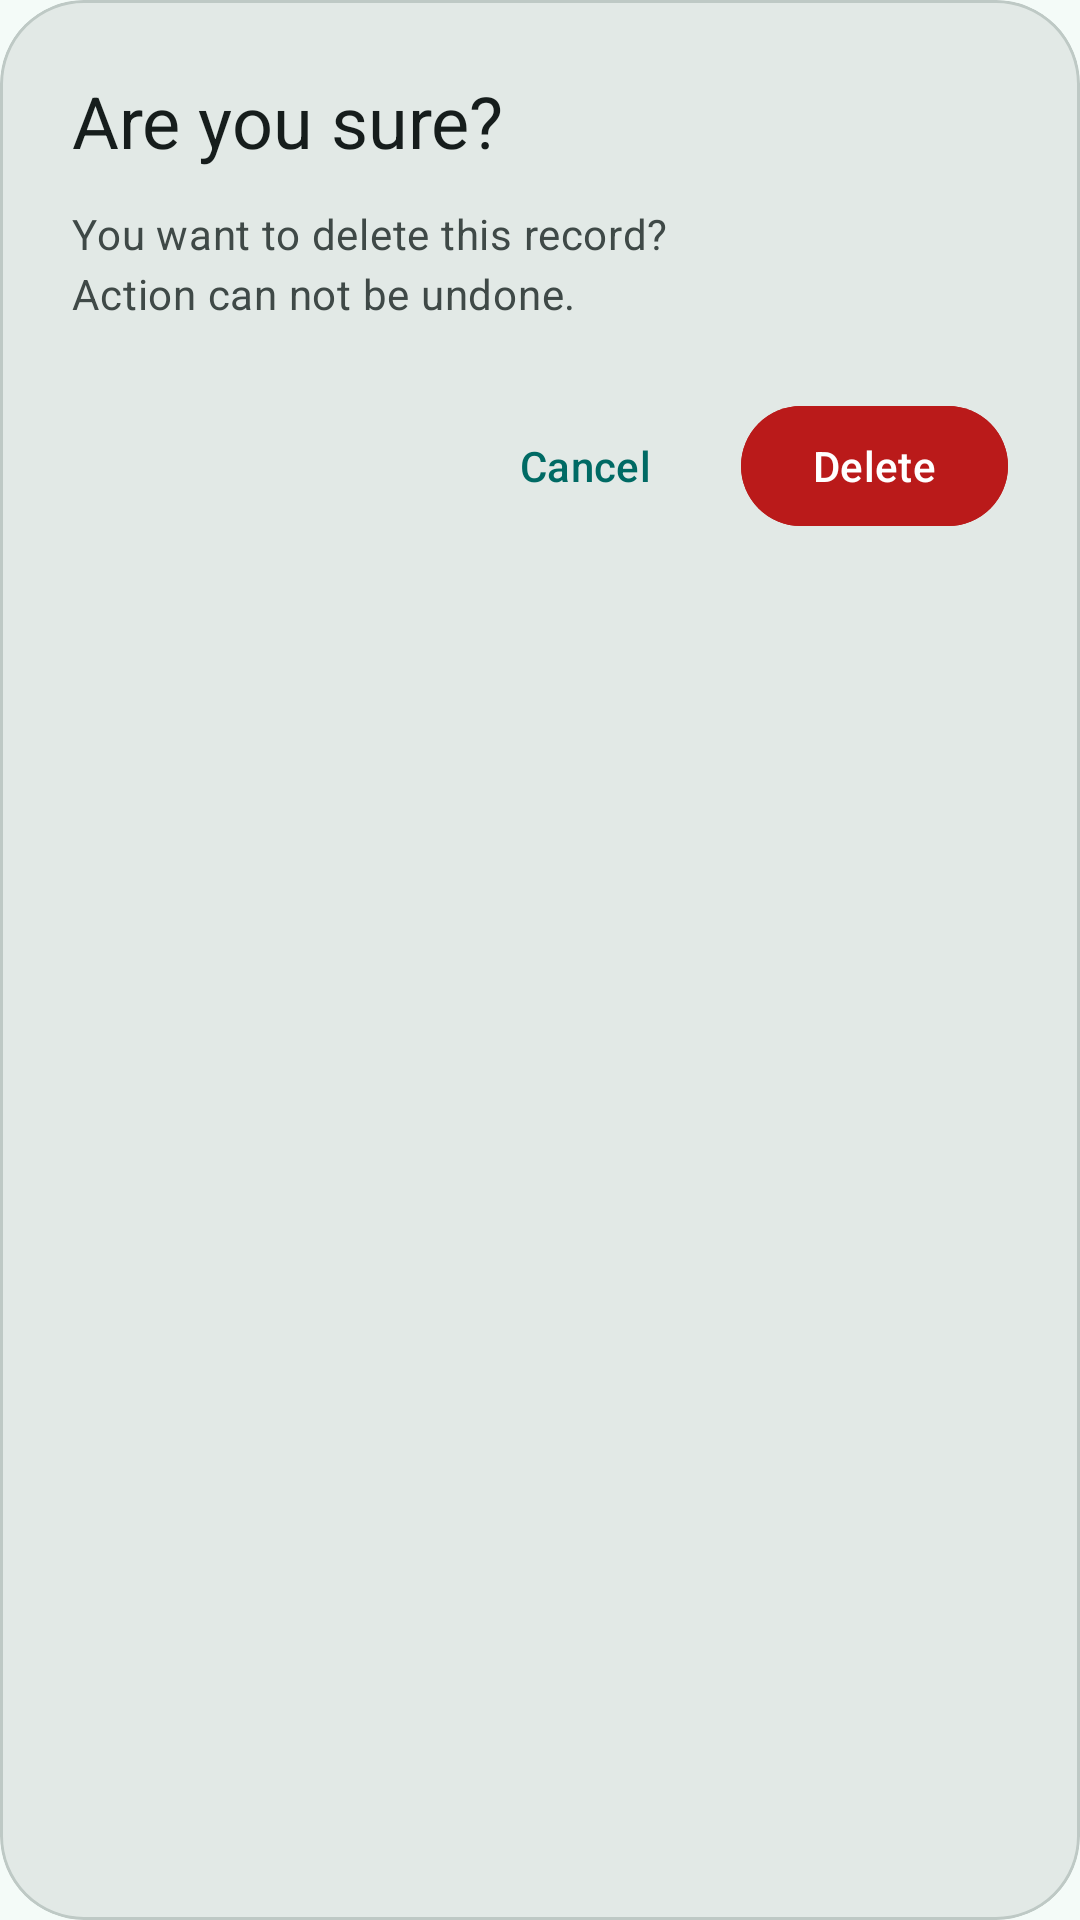

Android layout source for this screen:
<!-- AndroidManifest.xml: application theme Theme.ExpensesRecorder -->
<!-- res/layout/confirmation_dialog.xml -->
<?xml version="1.0" encoding="utf-8"?>
<com.google.android.material.card.MaterialCardView xmlns:android="http://schemas.android.com/apk/res/android"
    xmlns:app="http://schemas.android.com/apk/res-auto"
    android:layout_width="match_parent"
    android:layout_height="wrap_content"
    android:layout_gravity="center"
    android:layout_marginHorizontal="28dp"
    app:cardBackgroundColor="?attr/colorSurfaceContainerHigh"
    app:cardCornerRadius="28dp">

    <LinearLayout
        android:layout_width="match_parent"
        android:layout_height="wrap_content"
        android:orientation="vertical"
        android:padding="24dp">

        <TextView
            style="@style/TextAppearance.Material3.HeadlineSmall"
            android:layout_width="match_parent"
            android:layout_height="wrap_content"
            android:layout_marginBottom="12dp"
            android:text="@string/are_you_sure"
            android:textColor="?attr/colorOnSurface" />

        <TextView
            android:id="@+id/tvConfirm"
            style="@style/TextAppearance.Material3.BodyMedium"
            android:layout_width="match_parent"
            android:layout_height="wrap_content"
            android:text="@string/delete_confirm"
            android:textColor="?attr/colorOnSurfaceVariant" />

        <LinearLayout
            android:layout_width="match_parent"
            android:layout_height="wrap_content"
            android:layout_marginTop="24dp"
            android:gravity="end"
            android:orientation="horizontal">

            <com.google.android.material.button.MaterialButton
                android:id="@+id/mbCancel"
                style="@style/Widget.Material3.Button.TextButton"
                android:layout_width="wrap_content"
                android:layout_height="wrap_content"
                android:text="@string/cancel" />

            <com.google.android.material.button.MaterialButton
                android:id="@+id/mbConfirm"
                style="@style/Widget.Material3.Button"
                android:layout_width="wrap_content"
                android:layout_height="wrap_content"
                android:layout_marginStart="8dp"
                android:backgroundTint="?attr/colorError"
                android:text="@string/delete"
                android:textColor="?attr/colorOnError" />
        </LinearLayout>
    </LinearLayout>

</com.google.android.material.card.MaterialCardView>
<!-- resources referenced by this layout -->
<resources>
  <string name="are_you_sure">Are you sure?</string>
  <string name="cancel">Cancel</string>
  <string name="delete">Delete</string>
  <string name="delete_confirm">You want to delete this record? \nAction can not be undone.</string>
  <style name="Theme.ExpensesRecorder" parent="Base.Theme.ExpensesRecorder" />
  <style name="Base.Theme.ExpensesRecorder" parent="Theme.Material3.DayNight.NoActionBar">
          <item name="colorPrimary">@color/md_primary</item>
          <item name="colorOnPrimary">@color/md_on_primary</item>
          <item name="colorPrimaryContainer">@color/md_primary_container</item>
          <item name="colorOnPrimaryContainer">@color/md_on_primary_container</item>
          <item name="colorSecondary">@color/md_secondary</item>
          <item name="colorOnSecondary">@color/md_on_secondary</item>
          <item name="colorSecondaryContainer">@color/md_secondary_container</item>
          <item name="colorOnSecondaryContainer">@color/md_on_secondary_container</item>
          <item name="colorTertiary">@color/md_tertiary</item>
          <item name="colorOnTertiary">@color/md_on_tertiary</item>
          <item name="colorError">@color/md_error</item>
          <item name="colorOnError">@color/md_on_error</item>
          <item name="android:colorBackground">@color/md_background</item>
          <item name="colorOnBackground">@color/md_on_background</item>
          <item name="colorSurface">@color/md_surface</item>
          <item name="colorOnSurface">@color/md_on_surface</item>
          <item name="colorSurfaceVariant">@color/md_surface_variant</item>
          <item name="colorOnSurfaceVariant">@color/md_on_surface_variant</item>
          <item name="colorSurfaceContainer">@color/md_surface_container</item>
          <item name="colorSurfaceContainerHigh">@color/md_surface_container_high</item>
          <item name="colorOutline">@color/md_outline</item>
          <item name="colorOutlineVariant">@color/md_outline_variant</item>
  
          <item name="android:statusBarColor">@color/md_background</item>
          <item name="android:navigationBarColor">@color/md_background</item>
          <item name="android:windowLightStatusBar">true</item>
      </style>
  <color name="md_primary">#006A64</color>
  <color name="md_on_primary">#FFFFFF</color>
  <color name="md_primary_container">#9EF2E9</color>
  <color name="md_on_primary_container">#00201E</color>
  <color name="md_secondary">#4A6360</color>
  <color name="md_on_secondary">#FFFFFF</color>
  <color name="md_secondary_container">#CCE8E4</color>
  <color name="md_on_secondary_container">#051F1D</color>
  <color name="md_tertiary">#456179</color>
  <color name="md_on_tertiary">#FFFFFF</color>
  <color name="md_error">#BA1A1A</color>
  <color name="md_on_error">#FFFFFF</color>
  <color name="md_background">#F4FBF8</color>
  <color name="md_on_background">#161D1C</color>
  <color name="md_surface">#F4FBF8</color>
  <color name="md_on_surface">#161D1C</color>
  <color name="md_surface_variant">#DAE5E1</color>
  <color name="md_on_surface_variant">#3F4947</color>
  <color name="md_surface_container">#E8EFEB</color>
  <color name="md_surface_container_high">#E2E9E6</color>
  <color name="md_outline">#6F7977</color>
  <color name="md_outline_variant">#BEC9C5</color>
</resources>
